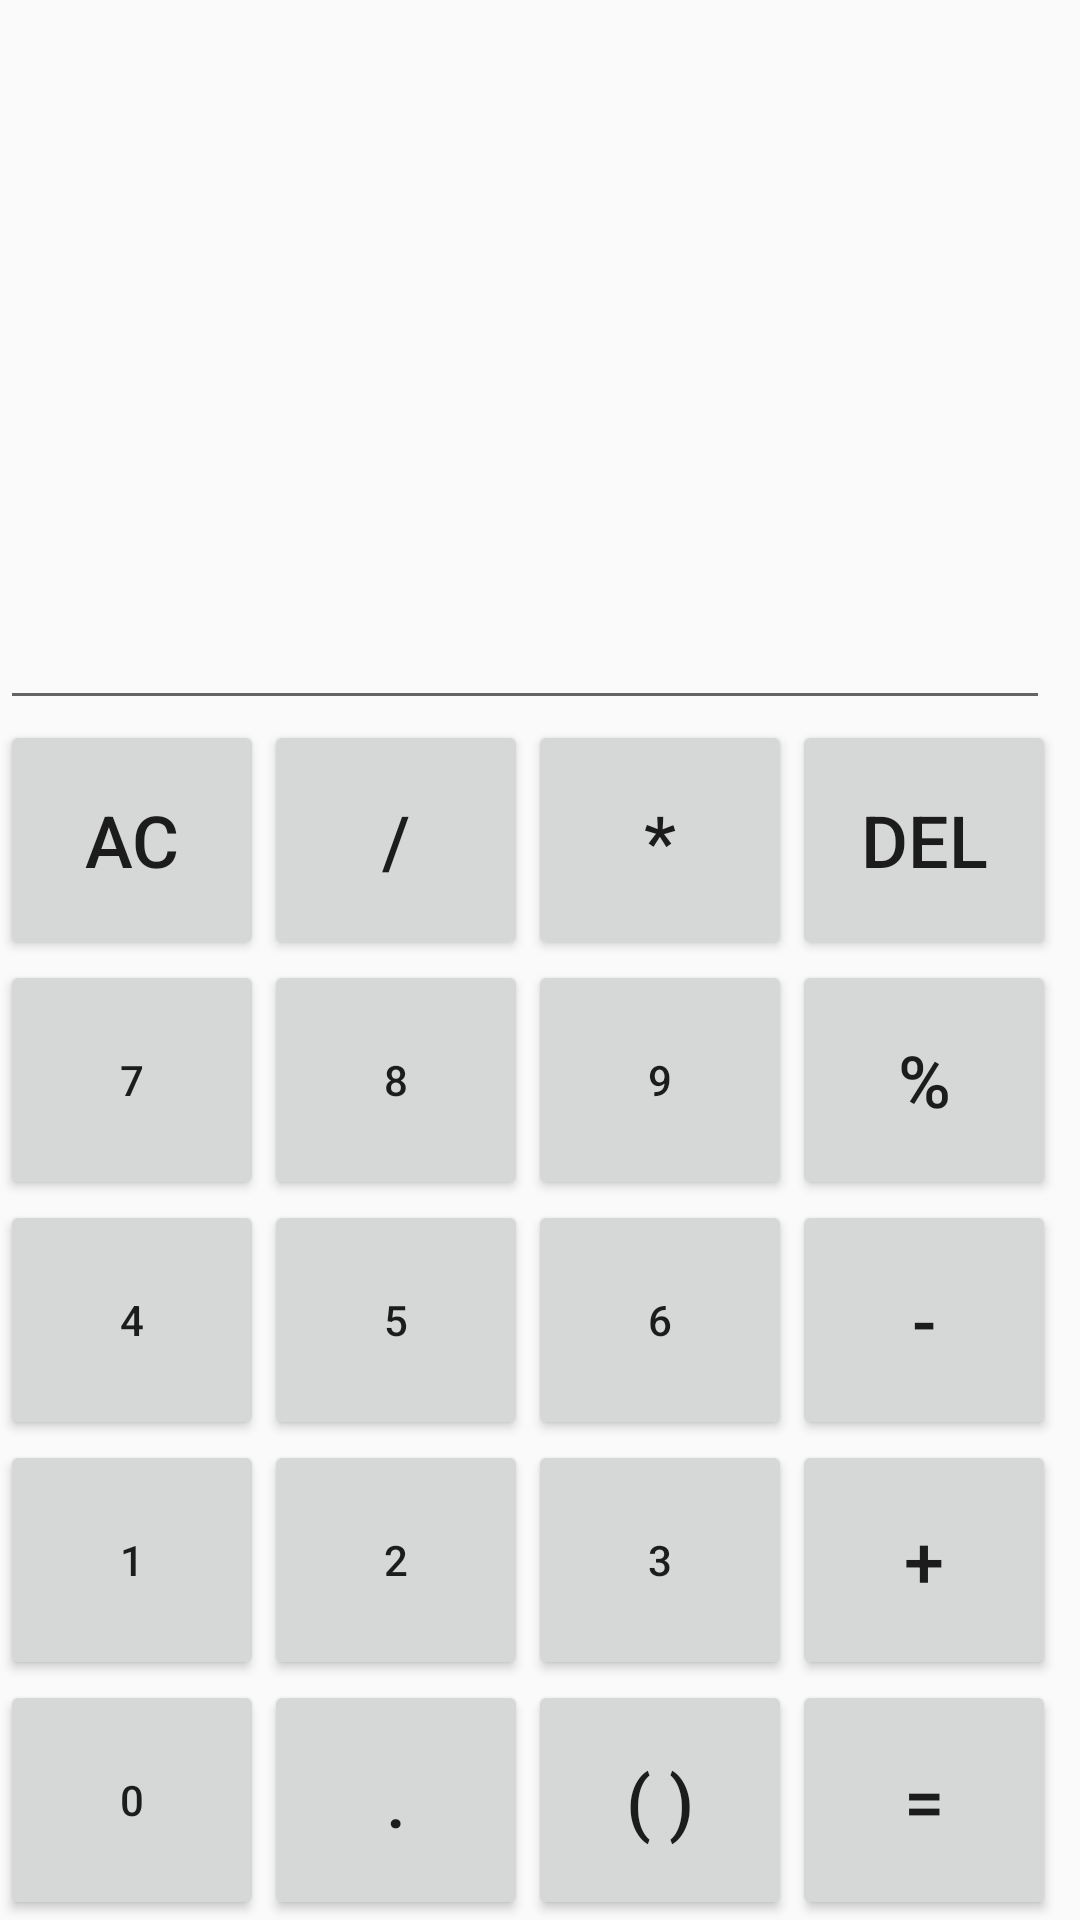

Here is an Android app screen rendered from its layout file. Give the layout XML and the strings, colors and styles it references.
<!-- AndroidManifest.xml: application theme AppTheme -->
<!-- res/layout/activity_main.xml -->
<?xml version="1.0" encoding="utf-8"?>
<RelativeLayout xmlns:android="http://schemas.android.com/apk/res/android"
    xmlns:tools="http://schemas.android.com/tools"
    android:layout_width="match_parent"
    android:layout_height="match_parent"
    android:background="@color/colorBackground"
    tools:context=".MainActivity">

    <EditText
        android:id="@+id/editTextCalculatorScreen"
        android:theme="@style/AppTheme.EditText"
        android:layout_width="350dp"
        android:layout_height="50dp"

        android:inputType="text"

        android:layout_above="@id/buttonDelete"
        android:layout_alignParentStart="true"
        android:layout_alignParentLeft="true" />

    <Button
        android:id="@+id/buttonZero"
        android:theme="@style/AppTheme.Button.PrimaryAlternate"
        android:layout_width="wrap_content"
        android:layout_height="80dp"

        android:text="@string/buttonZero"

        android:layout_alignParentBottom="true"
        android:layout_alignParentStart="true"
        android:layout_alignParentLeft="true" />

    <Button
        android:id="@+id/buttonOne"
        android:theme="@style/AppTheme.Button.PrimaryAlternate"
        android:layout_width="wrap_content"
        android:layout_height="80dp"

        android:text="@string/buttonOne"

        android:layout_above="@id/buttonZero"
        android:layout_alignParentLeft="true"
        android:layout_alignParentStart="true" />

    <Button
        android:id="@+id/buttonTwo"
        android:theme="@style/AppTheme.Button.PrimaryAlternate"
        android:layout_width="wrap_content"
        android:layout_height="80dp"

        android:text="@string/buttonTwo"

        android:layout_alignTop="@id/buttonOne"
        android:layout_toEndOf="@id/buttonZero"
        android:layout_toRightOf="@id/buttonZero" />

    <Button
        android:id="@+id/buttonThree"
        android:theme="@style/AppTheme.Button.PrimaryAlternate"
        android:layout_width="wrap_content"
        android:layout_height="80dp"

        android:text="@string/buttonThree"

        android:layout_alignTop="@id/buttonTwo"
        android:layout_toEndOf="@id/buttonDecimalPoint"
        android:layout_toRightOf="@id/buttonDecimalPoint"/>

    <Button
        android:id="@+id/buttonFour"
        android:theme="@style/AppTheme.Button.PrimaryAlternate"
        android:layout_width="wrap_content"
        android:layout_height="80dp"

        android:text="@string/buttonFour"

        android:layout_above="@id/buttonOne"
        android:layout_alignParentStart="true"
        android:layout_alignParentLeft="true" />

    <Button
        android:id="@+id/buttonFive"
        android:theme="@style/AppTheme.Button.PrimaryAlternate"
        android:layout_width="wrap_content"
        android:layout_height="80dp"

        android:text="@string/buttonFive"

        android:layout_above="@id/buttonTwo"
        android:layout_toEndOf="@id/buttonOne"
        android:layout_toRightOf="@id/buttonOne" />

    <Button
        android:id="@+id/buttonSix"
        android:theme="@style/AppTheme.Button.PrimaryAlternate"
        android:layout_width="wrap_content"
        android:layout_height="80dp"

        android:text="@string/buttonSix"

        android:layout_alignTop="@id/buttonFive"
        android:layout_toEndOf="@id/buttonTwo"
        android:layout_toRightOf="@id/buttonTwo" />

    <Button
        android:id="@+id/buttonSeven"
        android:theme="@style/AppTheme.Button.PrimaryAlternate"
        android:layout_width="wrap_content"
        android:layout_height="80dp"

        android:text="@string/buttonSeven"

        android:layout_above="@id/buttonFour"
        android:layout_alignParentStart="true"
        android:layout_alignParentLeft="true" />

    <Button
        android:id="@+id/buttonEight"
        android:theme="@style/AppTheme.Button.PrimaryAlternate"
        android:layout_width="wrap_content"
        android:layout_height="80dp"

        android:text="@string/buttonEight"

        android:layout_below="@id/buttonMultiply"
        android:layout_toEndOf="@id/buttonSeven"
        android:layout_toRightOf="@+id/buttonSeven" />

    <Button
        android:id="@+id/buttonNine"
        android:theme="@style/AppTheme.Button.PrimaryAlternate"
        android:layout_width="wrap_content"
        android:layout_height="80dp"

        android:text="@string/buttonNine"

        android:layout_above="@id/buttonSix"
        android:layout_toEndOf="@id/buttonFive"
        android:layout_toRightOf="@id/buttonFive" />

    <Button
        android:id="@+id/buttonAdd"
        android:theme="@style/AppTheme.Button.Primary"
        android:layout_width="wrap_content"
        android:layout_height="80dp"

        android:text="@string/buttonAdd"

        android:layout_above="@id/buttonEquals"
        android:layout_toEndOf="@id/buttonThree"
        android:layout_toRightOf="@id/buttonThree" />

    <Button
        android:id="@+id/buttonSubtract"
        android:theme="@style/AppTheme.Button.Primary"
        android:layout_width="wrap_content"
        android:layout_height="80dp"

        android:text="@string/buttonSubtract"

        android:layout_above="@id/buttonAdd"
        android:layout_toEndOf="@id/buttonThree"
        android:layout_toRightOf="@id/buttonThree"/>

    <Button
        android:id="@+id/buttonMultiply"
        android:theme="@style/AppTheme.Button.Primary"
        android:layout_width="wrap_content"
        android:layout_height="80dp"

        android:text="@string/buttonMultiply"

        android:layout_above="@id/buttonNine"
        android:layout_toEndOf="@id/buttonDivide"
        android:layout_toRightOf="@id/buttonDivide" />

    <Button
        android:id="@+id/buttonDivide"
        android:theme="@style/AppTheme.Button.Primary"
        android:layout_width="wrap_content"
        android:layout_height="80dp"

        android:text="@string/buttonDivide"

        android:layout_alignTop="@id/buttonMultiply"
        android:layout_toEndOf="@id/buttonClear"
        android:layout_toRightOf="@id/buttonClear" />

    <Button
        android:id="@+id/buttonModulo"
        android:theme="@style/AppTheme.Button.Primary"
        android:layout_width="wrap_content"
        android:layout_height="80dp"

        android:text="@string/buttonModulo"

        android:layout_above="@id/buttonSubtract"
        android:layout_toEndOf="@id/buttonNine"
        android:layout_toRightOf="@id/buttonNine" />

    <Button
        android:id="@+id/buttonDecimalPoint"
        android:theme="@style/AppTheme.Button.Primary"
        android:layout_width="wrap_content"
        android:layout_height="80dp"

        android:text="@string/buttonDecimalPoint"

        android:layout_alignParentBottom="true"
        android:layout_toEndOf="@id/buttonZero"
        android:layout_toRightOf="@id/buttonZero" />

    <Button
        android:id="@+id/buttonParenthesis"
        android:theme="@style/AppTheme.Button.Primary"
        android:layout_width="wrap_content"
        android:layout_height="80dp"

        android:text="@string/buttonParenthesis"

        android:layout_alignParentBottom="true"
        android:layout_toEndOf="@id/buttonDecimalPoint"
        android:layout_toRightOf="@id/buttonDecimalPoint" />

    <Button
        android:id="@+id/buttonDelete"
        android:theme="@style/AppTheme.Button.Primary"
        android:layout_width="wrap_content"
        android:layout_height="80dp"

        android:text="@string/buttonDelete"

        android:layout_above="@id/buttonModulo"
        android:layout_toEndOf="@id/buttonNine"
        android:layout_toRightOf="@id/buttonNine" />

    <Button
        android:id="@+id/buttonClear"
        android:theme="@style/AppTheme.Button.Primary"
        android:layout_width="wrap_content"
        android:layout_height="80dp"

        android:layout_above="@id/buttonSeven"

        android:layout_alignParentLeft="true"
        android:layout_alignParentStart="true"
        android:text="@string/buttonClear" />

    <Button
        android:id="@+id/buttonEquals"
        android:theme="@style/AppTheme.Button.Primary"
        android:layout_width="wrap_content"
        android:layout_height="80dp"

        android:text="@string/buttonEquals"

        android:layout_alignParentBottom="true"
        android:layout_toEndOf="@id/buttonParenthesis"
        android:layout_toRightOf="@id/buttonParenthesis" />
</RelativeLayout>
<!-- resources referenced by this layout -->
<resources>
  <string name="buttonAdd">+</string>
  <string name="buttonClear">AC</string>
  <string name="buttonDecimalPoint">.</string>
  <string name="buttonDelete">del</string>
  <string name="buttonDivide">/</string>
  <string name="buttonEight">8</string>
  <string name="buttonEquals">=</string>
  <string name="buttonFive">5</string>
  <string name="buttonFour">4</string>
  <string name="buttonModulo">%</string>
  <string name="buttonMultiply">*</string>
  <string name="buttonNine">9</string>
  <string name="buttonOne">1</string>
  <string name="buttonParenthesis">(   )</string>
  <string name="buttonSeven">7</string>
  <string name="buttonSix">6</string>
  <string name="buttonSubtract">-</string>
  <string name="buttonThree">3</string>
  <string name="buttonTwo">2</string>
  <string name="buttonZero">0</string>
  <style name="AppTheme.Button.Primary" parent="AppTheme.Button">
          <item name="android:background">@drawable/button_primary</item>
      </style>
  <style name="AppTheme.EditText" parent="Base.Widget.AppCompat.EditText">
          <item name="android:gravity">end</item>
          <item name="android:textAlignment" tools:ignore="NewApi">textEnd</item>
      </style>
  <style name="AppTheme" parent="Theme.AppCompat.Light.DarkActionBar">
          <item name="colorPrimary">@color/colorPrimary</item>
          <item name="colorPrimaryDark">@color/colorPrimaryDark</item>
          <item name="colorAccent">@color/colorAccent</item>
      </style>
  <style name="AppTheme.Button" parent="Base.Widget.AppCompat.Button">
          <item name="android:paddingTop">8dp</item>
          <item name="android:paddingBottom">8dp</item>
          <item name="android:paddingLeft">4dp</item>
          <item name="android:paddingRight">4dp</item>
          <item name="android:layout_margin">4dp</item>
          <item name="android:textSize">24sp</item>
      </style>
  <!-- drawable button_primary (drawable) -->
  <?xml version="1.0" encoding="utf-8"?>
  <shape xmlns:android="http://schemas.android.com/apk/res/android" >
      <stroke android:width="3dp"
          android:color="#80FFFFFF" />
      <corners android:radius="25dp" />
  
      <solid android:color="@color/colorPrimary"/>
  </shape>
  <color name="colorPrimary">#FFB44444</color>
  <color name="colorPrimaryDark">#FFB22222</color>
  <color name="colorAccent">#FF222222</color>
</resources>
